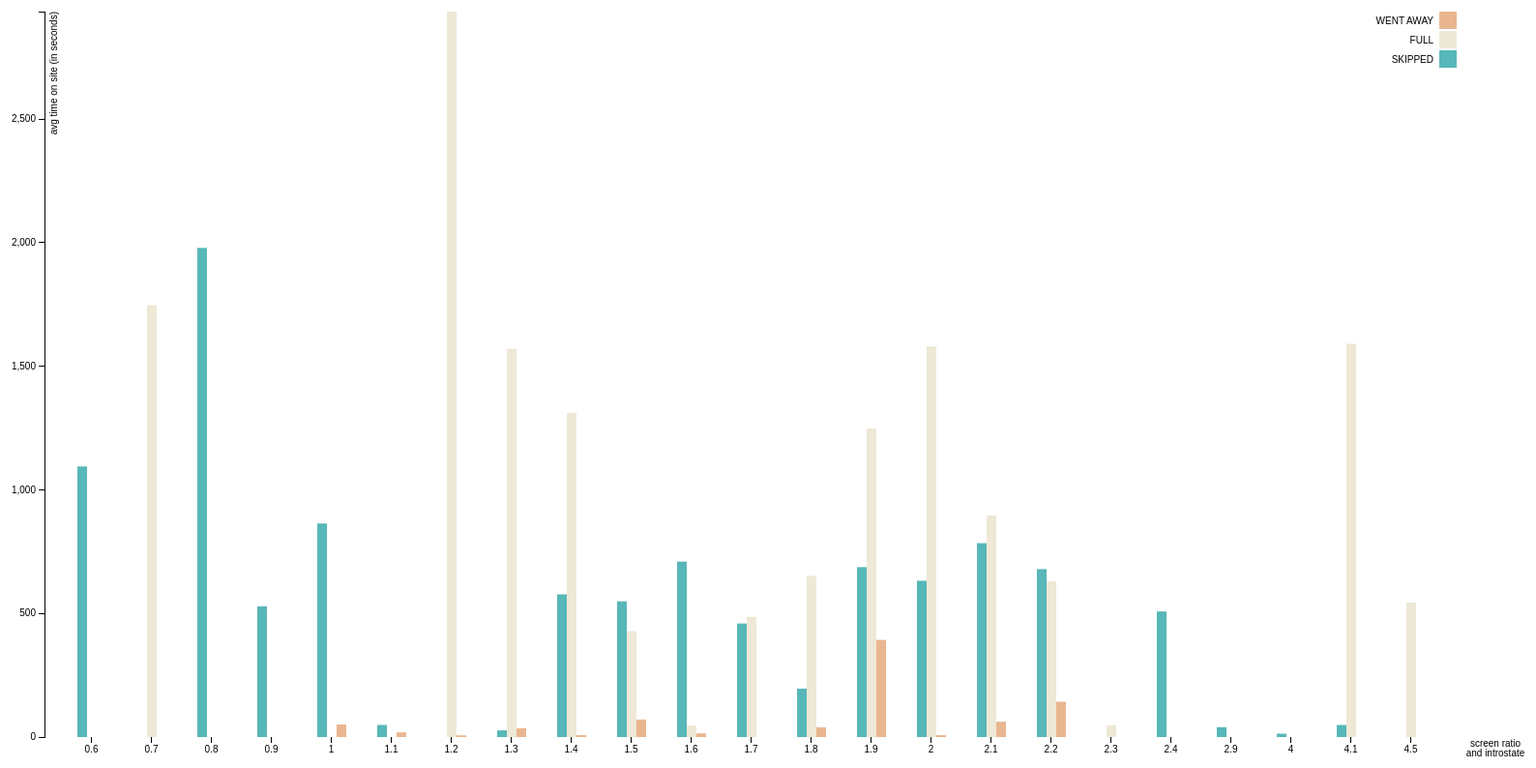
D3 v3 page, settled after 480 driven frames (8 s of simulated time); the page loaded 1 data file(s).



var margin = {top: 20, right: 100, bottom: 30, left: 40},
    width = 1600 - margin.left - margin.right,
    height = 800 - margin.top - margin.bottom;

var x0 = d3.scale.ordinal()
    .rangeRoundBands([0, width], .5);

var x1 = d3.scale.ordinal();

var y = d3.scale.linear()
    .range([height, 0]);

var color = d3.scale.ordinal()
    .range(["#57B7B9", "#EEE8D6", "#E9B690", ]);

var xAxis = d3.svg.axis()
    .scale(x0)
    .orient("bottom");

var yAxis = d3.svg.axis()
    .scale(y)
    .orient("left")
    

var svg = d3.select("body").append("svg")
    .attr("width", width + margin.left + margin.right)
    .attr("height", height + margin.top + margin.bottom)
  .append("g")
    .attr("transform", "translate(" + margin.left + "," + margin.top + ")");

d3.csv("data/datatest2.csv", function(error, data) {
  var ageNames = d3.keys(data[0]).filter(function(key) { return key !== "ratio"; });

  data.forEach(function(d) {
    d.ages = ageNames.map(function(name) { return {name: name, value: +d[name]}; });
  });

  x0.domain(data.map(function(d) { return d.ratio; }));
  x1.domain(ageNames).rangeRoundBands([0, x0.rangeBand()]);
  y.domain([0, d3.max(data, function(d) { return d3.max(d.ages, function(d) { return d.value; }); })]);


// x axis

  svg.append("g")
      .attr("class", "x axis")
      .attr("transform", "translate(0," + height + ")")
      .call(xAxis);
      
      
 // x axis label     
    svg.append("text")
				.attr("class", "x axis")  
					.attr("x", 1500 )
					.attr("y",  760 )
					.style("text-anchor", "middle")
					.html("screen ratio");
					  
    svg.append("text")
				.attr("class", "x axis")  
					.attr("x", 1500 )
					.attr("y",  770 )
					.style("text-anchor", "middle")
					.html("and introstate");
  
      
// y axis

  svg.append("g")
      .attr("class", "y axis")
      .call(yAxis)
    .append("text")
      .attr("transform", "rotate(-90)")
      .attr("y", 6)
      .attr("dy", ".71em")
      .style("text-anchor", "end")
      .text("avg time on site (in seconds)");

// bars

  var state = svg.selectAll(".ratio")
      .data(data)
    .enter().append("g")
      .attr("class", "g")
      .attr("transform", function(d) { return "translate(" + x0(d.ratio) + ",0)"; });

  state.selectAll("rect")
      .data(function(d) { return d.ages; })
    .enter().append("rect")
      .attr("width", x1.rangeBand())
      .attr("x", function(d) { return x1(d.name); })
      .attr("y", function(d) { return y(d.value); })
      .attr("height", function(d) { return height - y(d.value); })
      .style("fill", function(d) { return color(d.name); });


// legenda

  var legend = svg.selectAll(".legend")
      .data(ageNames.slice().reverse())
    .enter().append("g")
      .attr("class", "legend")
      .attr("transform", function(d, i) { return "translate(0," + i * 20 + ")"; });

  legend.append("rect")
      .attr("x", width - 18)
      .attr("width", 18)
      .attr("height", 18)
      .style("fill", color);

  legend.append("text")
      .attr("x", width - 24)
      .attr("y", 9)
      .attr("dy", ".35em")
      .style("text-anchor", "end")
      .text(function(d) { return d; });
      
    svg.selectAll(".bar")
				  .data(data)
				.enter().append("rect")
				  .attr("class", "bar")
				  .attr("x", function(d) { return x(d.ratio); })
				  .attr("width", x.rangeBand())
				  .attr("y", function(d) { return y(d.avgsession); })
				  .attr("height", function(d) { return height - y(d.avgsession); });

		

});



### data: data/datatest2.csv
ratio, SKIPPED, FULL, WENT AWAY
0.6, 1095
0.7, , 1746
0.8, 1979
0.9, 528.8
1, 864, , 51
1.1, 49, , 19
1.2, , 2935, 7
1.3, 27, 1571, 35.5
1.4, 577.3, 1311, 8
1.5, 549.2, 428.5, 71
1.6, 709.6, 46, 15
1.7, 459.3, 486.2
1.8, 195.8, 652.2, 39.43
1.9, 687.4, 1248, 393
2, 632.3, 1580, 7.75
2.1, 784.4, 896.7, 62
2.2, 679.4, 630.7, 143
2.3, , 48
2.4, 508
2.9, 40
4, 13.5
4.1, 49, 1591
4.5, , 544